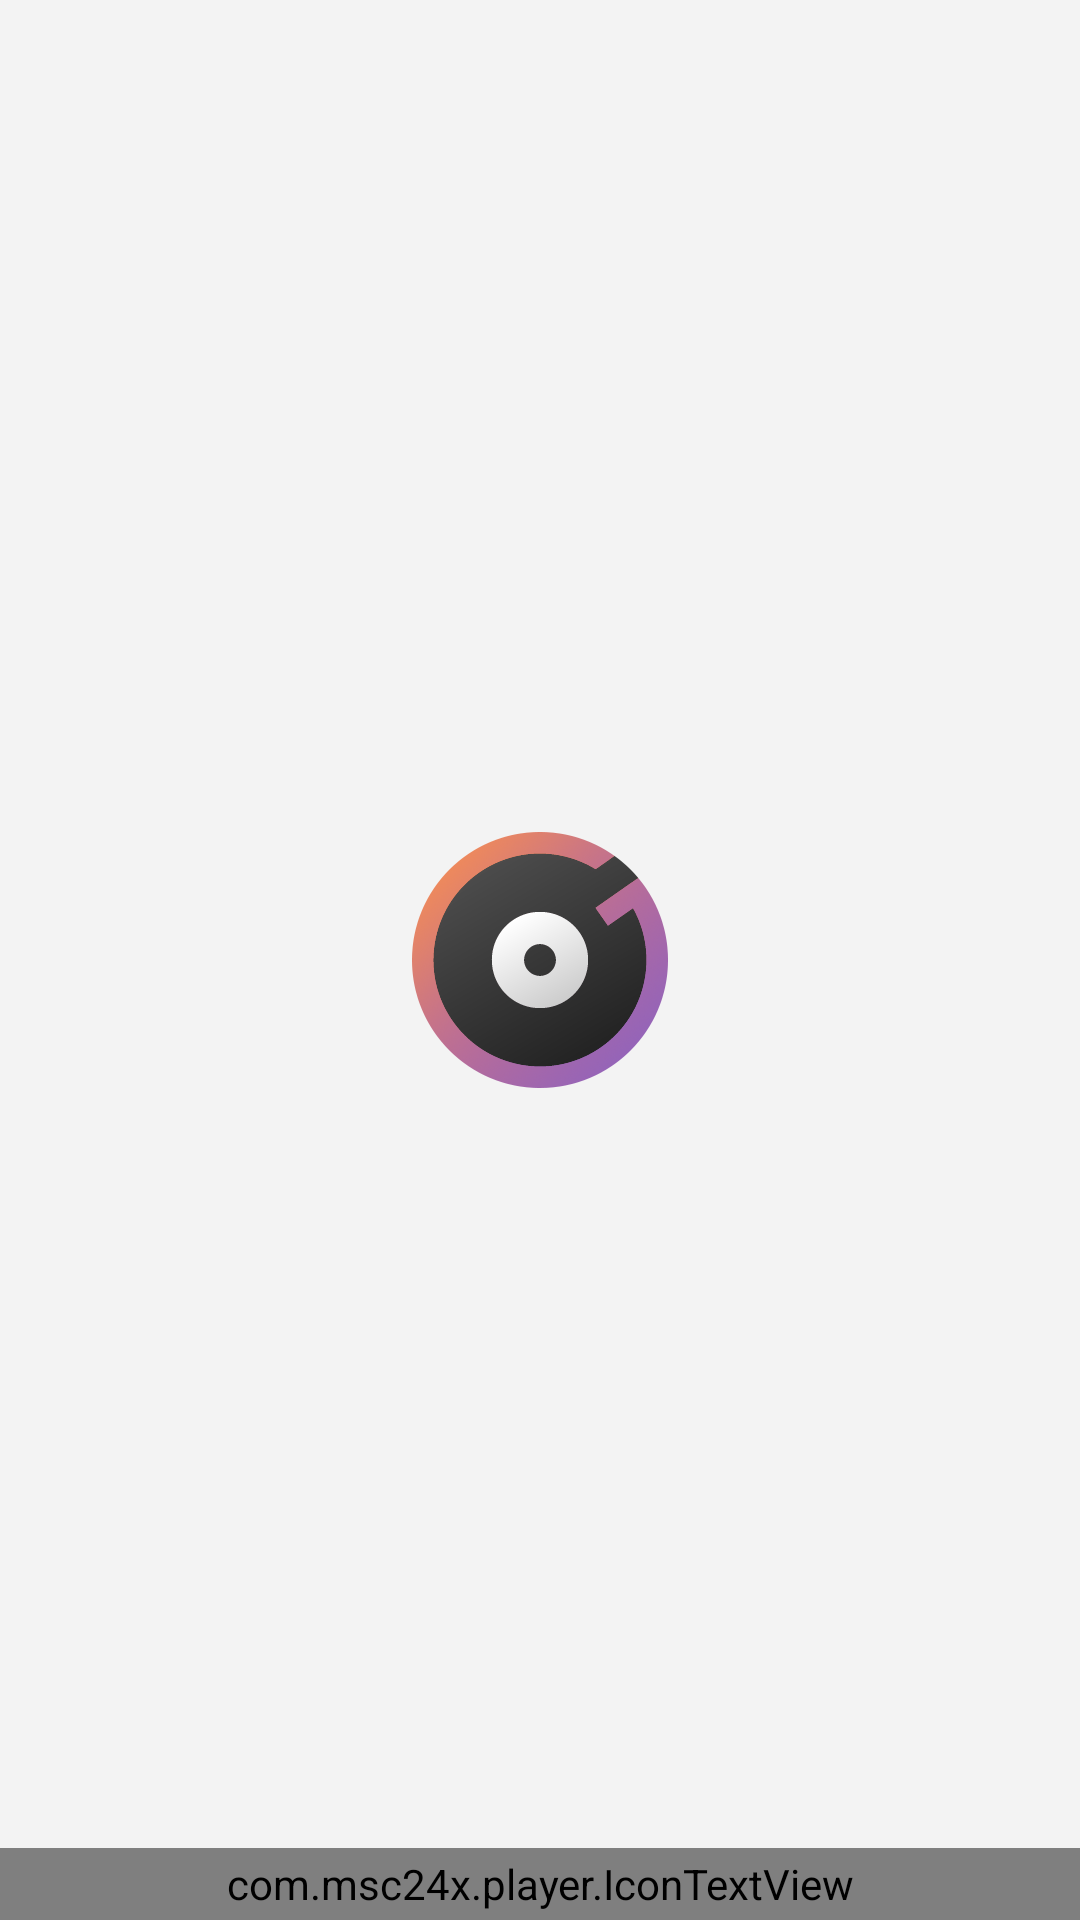

Android layout source for this screen:
<!-- AndroidManifest.xml: application theme AppTheme -->
<!-- res/layout/motion_miniplayer_queue.xml -->
<?xml version="1.0" encoding="utf-8"?>
<androidx.constraintlayout.motion.widget.MotionLayout xmlns:android="http://schemas.android.com/apk/res/android"
    xmlns:app="http://schemas.android.com/apk/res-auto"
    android:layout_width="match_parent"
    android:layout_height="match_parent"
    app:layoutDescription="@xml/motion_miniplayer_queue_scene">

    

    <com.msc24x.player.IconTextView
        android:id="@+id/btnViewMore"
        android:layout_width="match_parent"
        android:layout_height="24sp"
        android:alpha="1"
        android:background="@color/variableAccent"
        android:text="@string/icon_up_arrow"
        android:textAlignment="center"
        android:textColor="@color/textWhite"
        android:textSize="14sp"
        app:layout_constraintBottom_toBottomOf="parent"
        app:layout_constraintEnd_toEndOf="parent"
        app:layout_constraintStart_toStartOf="parent"
        app:layout_constraintTop_toTopOf="parent"
        app:layout_constraintVertical_bias="1.0" />

    <androidx.recyclerview.widget.RecyclerView
        android:id="@+id/rvQueue"
        android:layout_width="match_parent"
        android:layout_height="1dp"
        android:alpha="1"
        app:layout_constraintBottom_toBottomOf="parent"
        app:layout_constraintEnd_toEndOf="parent"
        app:layout_constraintStart_toStartOf="parent"
        app:layout_constraintTop_toBottomOf="parent"
        app:layout_constraintVertical_bias="1.0" />

</androidx.constraintlayout.motion.widget.MotionLayout>
<!-- resources referenced by this layout -->
<resources>
  <color name="textWhite">#ffffff</color>
  <color name="variableAccent">#775548</color>
  <style name="AppTheme" parent="Theme.MaterialComponents.DayNight.NoActionBar">
          <item name="colorPrimary">@color/colorPrimary</item>
          <item name="colorPrimaryDark">@color/colorPrimaryDark</item>
  
          <item name="android:textColor">@color/text</item>
          <item name="fontFamily">@font/segoe_ui</item>
          <item name="android:windowLightStatusBar">true</item>
          <item name="android:windowBackground">@drawable/splash</item>
          <item name="android:navigationBarColor">@color/colorPrimary</item>
          <item name="android:windowLightNavigationBar" tools:targetApi="o_mr1">true</item>
          <item name="android:windowLayoutInDisplayCutoutMode" tools:targetApi="o_mr1">shortEdges
          </item>
      </style>
  <color name="colorPrimary">#F3F3F3</color>
  <color name="colorPrimaryDark">#F2F2F2</color>
  <color name="text">#1B1B1B</color>
  <!-- drawable splash (drawable) -->
  <?xml version="1.0" encoding="utf-8"?>
  <layer-list xmlns:android="http://schemas.android.com/apk/res/android">
  
      <item
          android:drawable="@color/colorPrimary"
          android:gravity="fill" />
  
      <item
          android:width="256px"
          android:height="256px"
          android:drawable="@drawable/splash_fg"
          android:gravity="center" />
  
  </layer-list>
  <!-- drawable splash_fg: png bitmap (drawable-v24, 35084 bytes) -->
</resources>
